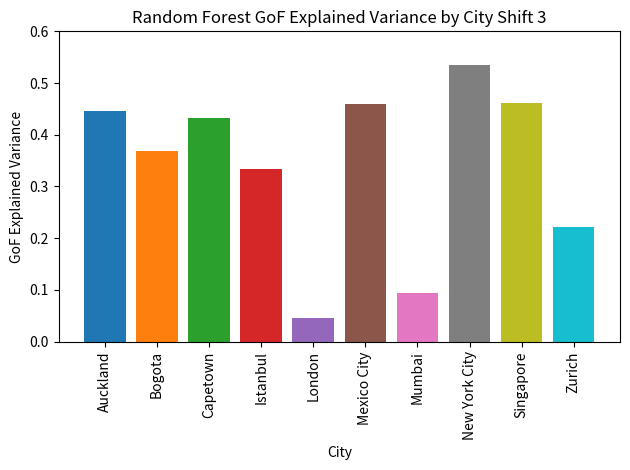

This figure's Python source:
import matplotlib.pyplot as plt

# Data
cities = ['Istanbul', 'London', 'New York City', 'Mexico City', 'Capetown', 'Auckland', 'Bogota', 'Singapore', 'Zurich', 'Mumbai']
lr_gof = [0.2930411039039428, 0.046253906663582915, 0.442847513328383, 0.3148931883912546, 0.3260814455292928, 0.3610697215130931, 0.345297951389448, 0.4611573896510556, 0.22094218043311406, 0.08767441028017538]
rf_gof = [0.3343281710424218, 0.009352948868598911, 0.5348369055420578, 0.45988800036426813, 0.43193019046632336, 0.4461894062545785, 0.36763434436549225, 0.42397579434612137, 0.19655402643579425, 0.09366891503275132]


# Combine and sort data
combined_data = sorted(zip(cities, lr_gof, rf_gof), key=lambda x: x[0])
sorted_cities, sorted_lr_gof, sorted_rf_gof = zip(*combined_data)

cities, lr_gof, rf_gof = sorted_cities, sorted_lr_gof, sorted_rf_gof

# Set up the plot for Linear Regression
# plt.figure(figsize=(10, 6))
plt.bar(cities, lr_gof, color=plt.cm.tab10.colors)
plt.xlabel('City')
plt.ylabel('GoF Explained Variance')
plt.title('Linear Regression GoF Explained Variance by City Shift 3')
plt.xticks(rotation=90)
plt.tight_layout()
plt.ylim(0, 0.6)
plt.savefig("LR_GoF_across_cities_shifting_is_3_1sq_km.png")
plt.show()

# Set up the plot for Random Forest
# plt.figure(figsize=(10, 6))
plt.bar(cities, rf_gof, color=plt.cm.tab10.colors)
plt.xlabel('City')
plt.ylabel('GoF Explained Variance')
plt.title('Random Forest GoF Explained Variance by City Shift 3')
plt.xticks(rotation=90)
plt.tight_layout()
plt.ylim(0, 0.6)
plt.savefig("RF_GoF_across_cities_shifting_is_3_1sq_km.png")
plt.show()

